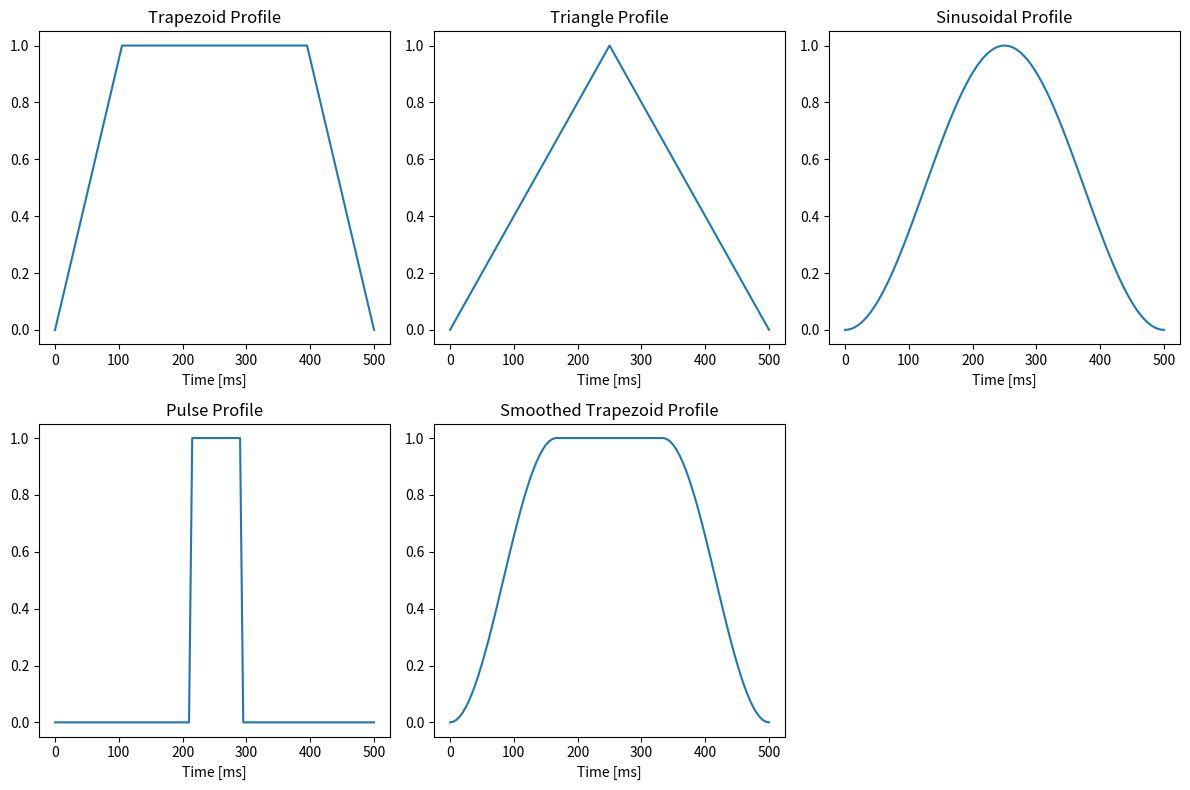

Recreate this plot in Python.
import numpy as np
import math
import matplotlib.pyplot as plt


class TorqueProfiles:

    def __init__(self, time_interval=500, max_y=1, loop_frequency=200):
        self.time = time_interval  # [ms]
        self.max_y = max_y
        self.instance = int(time_interval * loop_frequency / 1000 + 1)
        self.x, self.step = np.linspace(0, self.time, self.instance, retstep=True)  # Create x with 101 elements for frequency of 200Hz
        self.l = len(self.x)
        self.loop_frequency = loop_frequency

    def trapezoid(self, width_portion=5):
        portion = width_portion
        y_trap = []
        edge = math.ceil(self.l / portion)
        middle = math.floor(self.l * (portion - 1) / portion)
        k = self.max_y / (self.step * edge)

        for i in range(self.l):
            if i < edge:
                y_trap.append(k * self.x[i])
            elif i < middle:
                y_trap.append(self.max_y)
            else:
                y_trap.append(-k * (self.x[i] - self.time))
        return y_trap

    def triangle(self):
        y_tri = []
        k = self.max_y * 2 / self.time

        for i in range(self.l):
            if i < math.floor(self.l / 2):
                y_tri.append(k * self.x[i])
            else:
                y_tri.append(-k * (self.x[i] - 500))
        return y_tri

    def sinus(self):
        y_sin = self.max_y / 2 * (-np.cos(2 * np.pi * self.x / self.time) + 1)
        return y_sin

    def pulse(self, width_portion=6):
        pulse_width = width_portion
        y_pulse = []

        for i in range(self.l):
            if pulse_width % 2 == 0:
                if i < (pulse_width / 2 - 0.5) * self.l / pulse_width or i > (pulse_width / 2 + 0.5) * self.l / pulse_width:
                    y_pulse.append(0)
                else:
                    y_pulse.append(self.max_y)
            else:
                if i < math.floor(math.floor(pulse_width / 2) * self.l / pulse_width) or i > math.floor(
                        math.ceil(pulse_width / 2) * self.l / pulse_width):
                    y_pulse.append(0)
                else:
                    y_pulse.append(self.max_y)
        return y_pulse

    def smoothed_trapezoid(self):
        portion = 3
        y_smtrap = []
        edge = math.ceil(self.l / portion)
        middle = math.floor(self.l * (portion - 1) / portion)
        k = self.max_y / (self.step * edge)

        for i in range(self.l):
            if i < edge:
                y_smtrap.append((np.cos(np.pi * self.x[i] * portion / self.time + np.pi) + 1) * self.max_y / 2)
            elif i < middle:
                y_smtrap.append(self.max_y)
            else:
                if portion % 2 == 0:
                    y_smtrap.append((-np.cos(np.pi * self.x[i] * portion / self.time) + 1) * self.max_y / 2)
                else:
                    y_smtrap.append((np.cos(np.pi * self.x[i] * portion / self.time) + 1) * self.max_y / 2)
        return y_smtrap


if __name__ == "__main__":
    t_prof = TorqueProfiles()
    y_trap = t_prof.trapezoid()
    y_tri = t_prof.triangle()
    y_sin = t_prof.sinus()
    y_pulse = t_prof.pulse()
    y_smtrap = t_prof.smoothed_trapezoid()
    x = t_prof.x

    # Create a 2x3 grid of subplots
    fig, axes = plt.subplots(2, 3, figsize=(12, 8))

    # First row
    axes[0, 0].plot(x, y_trap)
    axes[0, 0].set_title("Trapezoid Profile")
    axes[0, 0].set_xlabel("Time [ms]")

    axes[0, 1].plot(x, y_tri)
    axes[0, 1].set_title("Triangle Profile")
    axes[0, 1].set_xlabel("Time [ms]")

    axes[0, 2].plot(x, y_sin)
    axes[0, 2].set_title("Sinusoidal Profile")
    axes[0, 2].set_xlabel("Time [ms]")

    # Second row
    axes[1, 0].plot(x, y_pulse)
    axes[1, 0].set_title("Pulse Profile")
    axes[1, 0].set_xlabel("Time [ms]")

    axes[1, 1].plot(x, y_smtrap)
    axes[1, 1].set_title("Smoothed Trapezoid Profile")
    axes[1, 1].set_xlabel("Time [ms]")

    fig.delaxes(axes[1, 2])

    plt.tight_layout()
    plt.savefig("torque_profiles.png")
    # plt.show()